Photos from the image-classification dataset "dataset" in the GitHub repository ayushpaliwal1920/BloodGroup_image_recognization. Its 8 classes are: A negative blood type, A positive blood type, AB negative blood type, AB positive blood type, B negative blood type, B positive blood type, O negative blood type, O positive blood type.

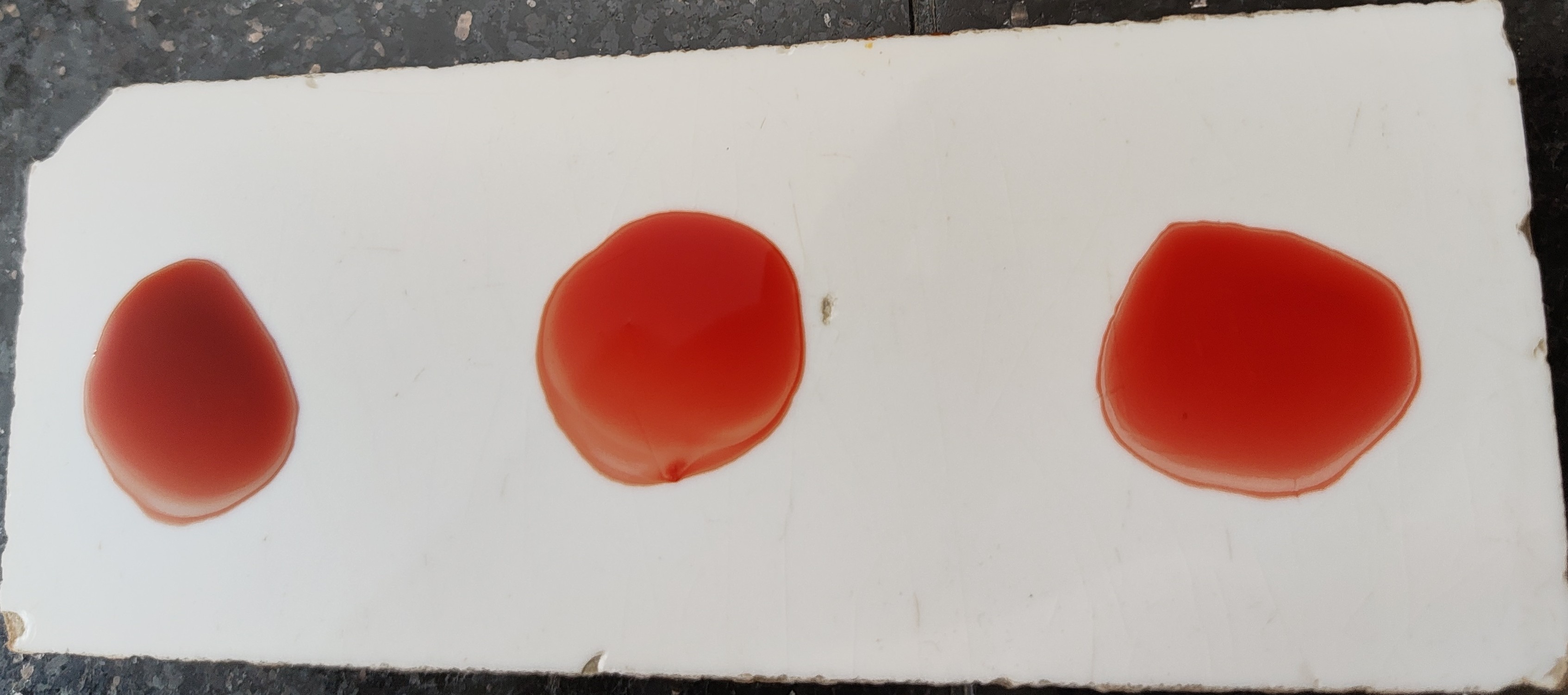
Label: O negative blood type

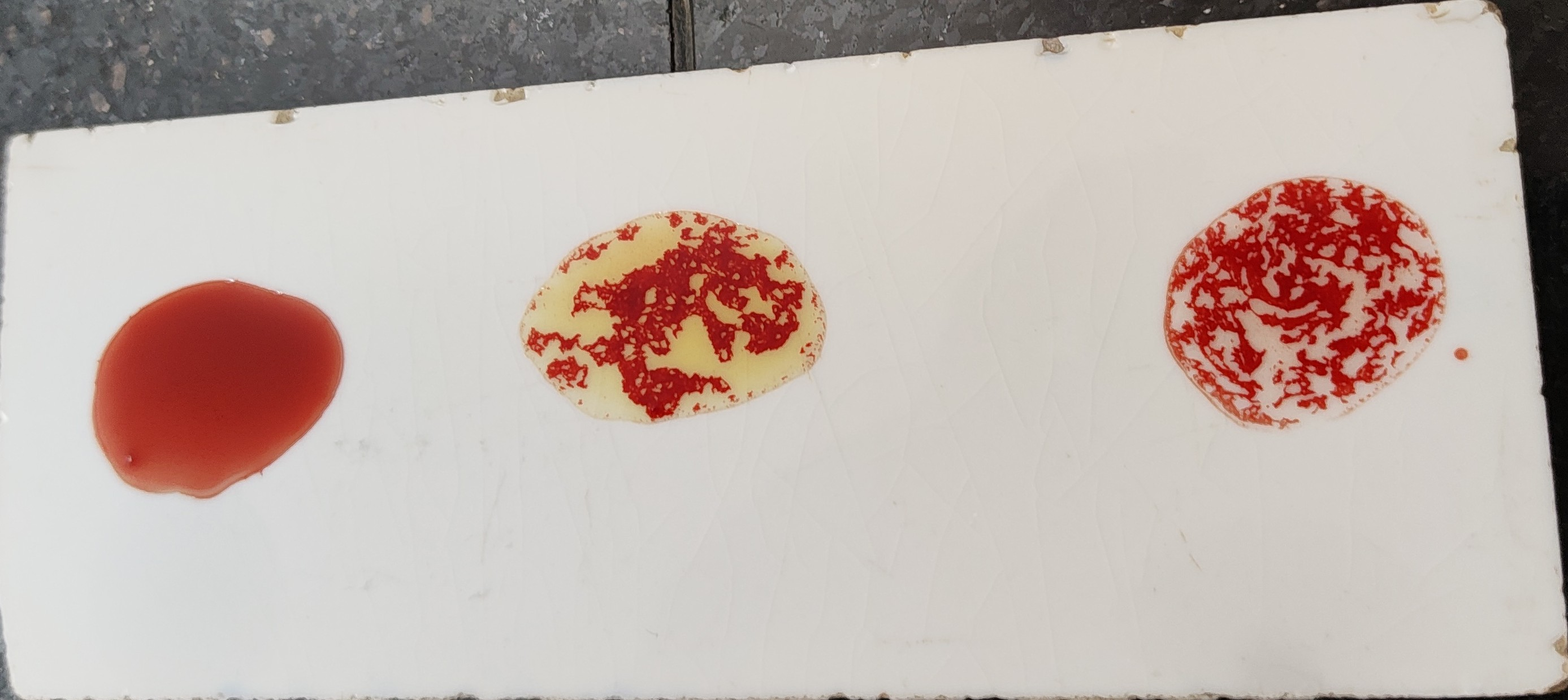
Label: B positive blood type

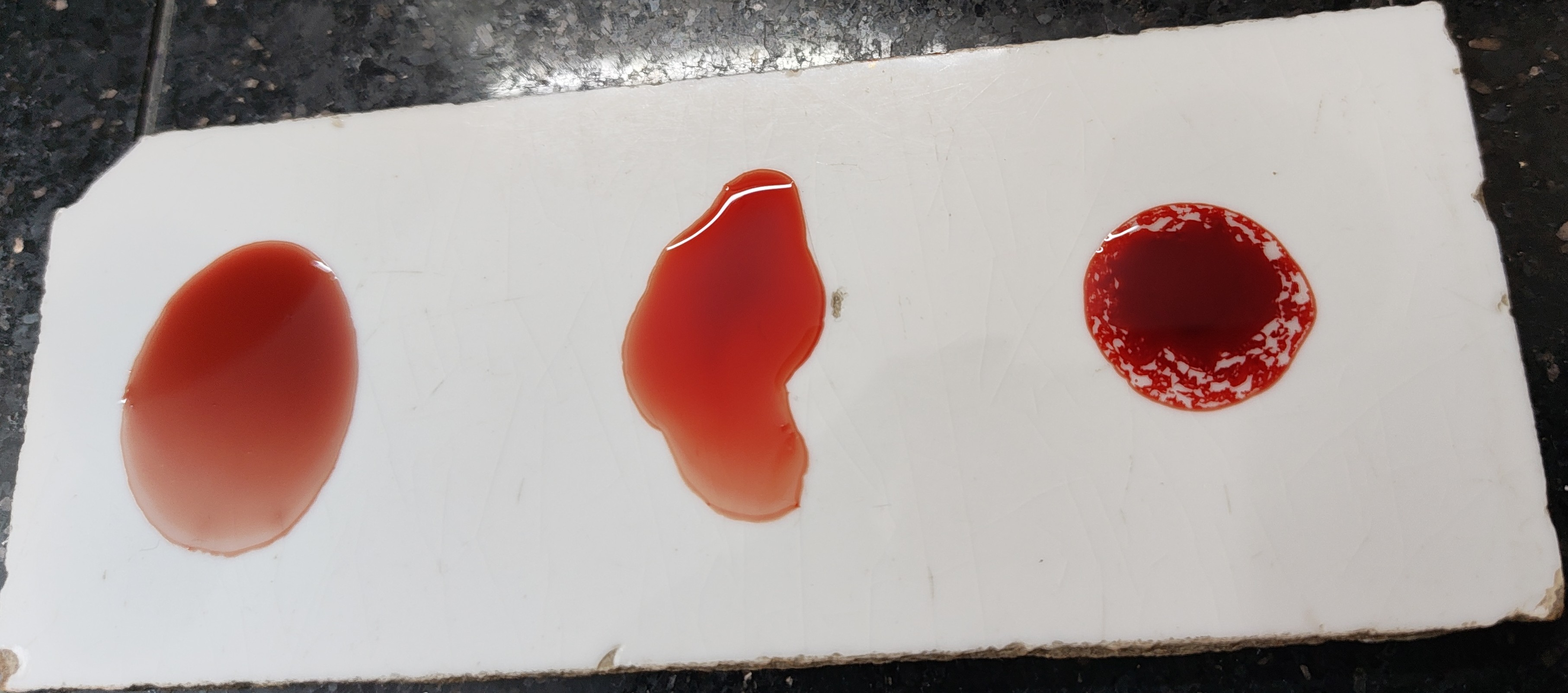
Label: O positive blood type

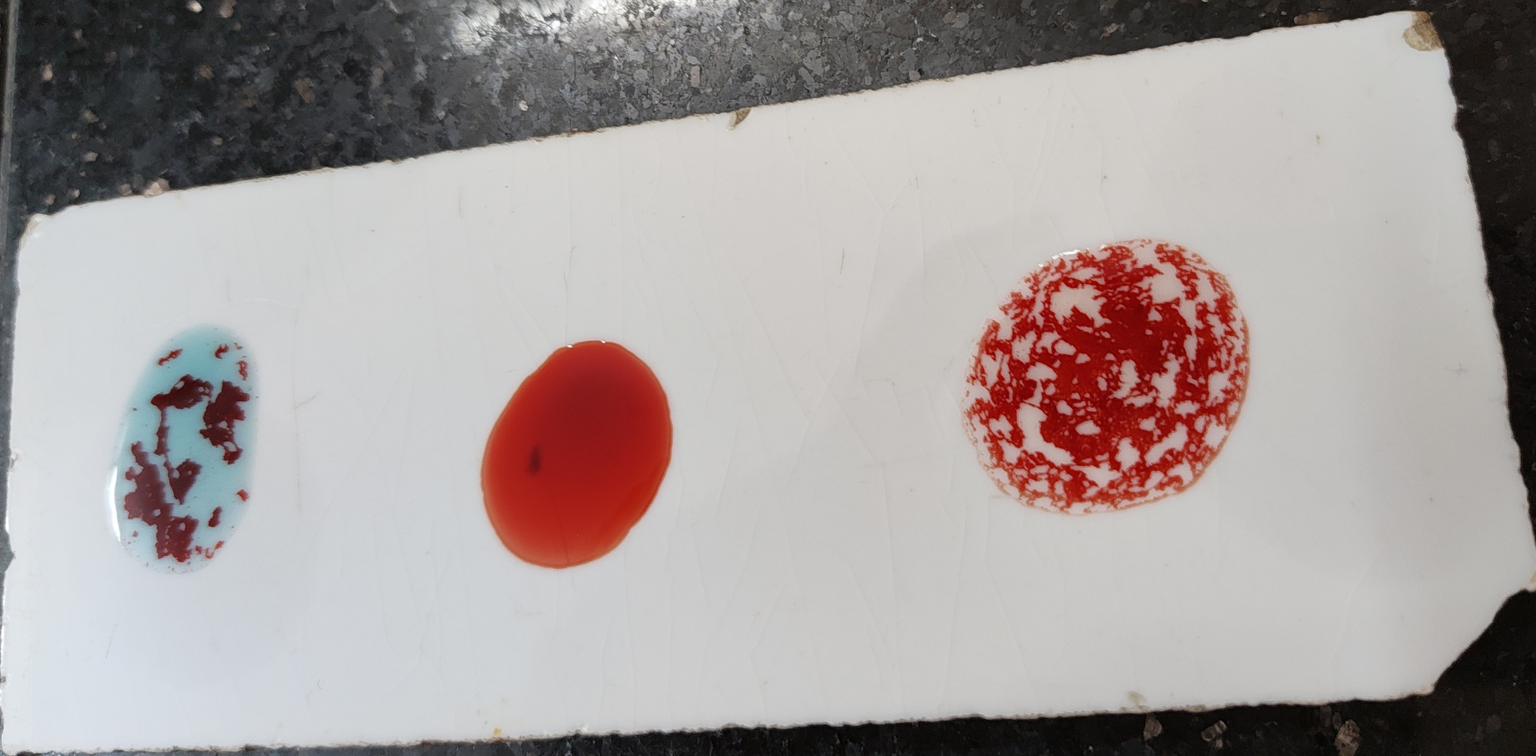
Label: A positive blood type

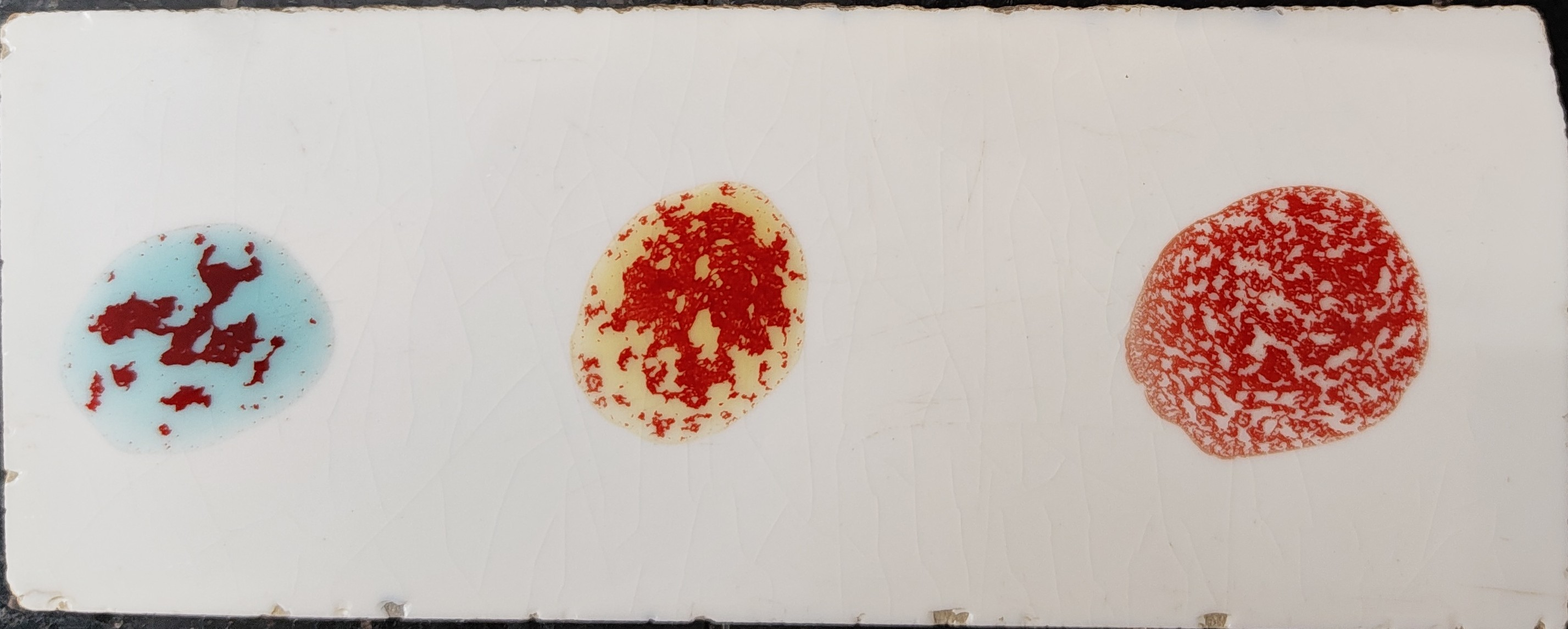
Label: AB positive blood type

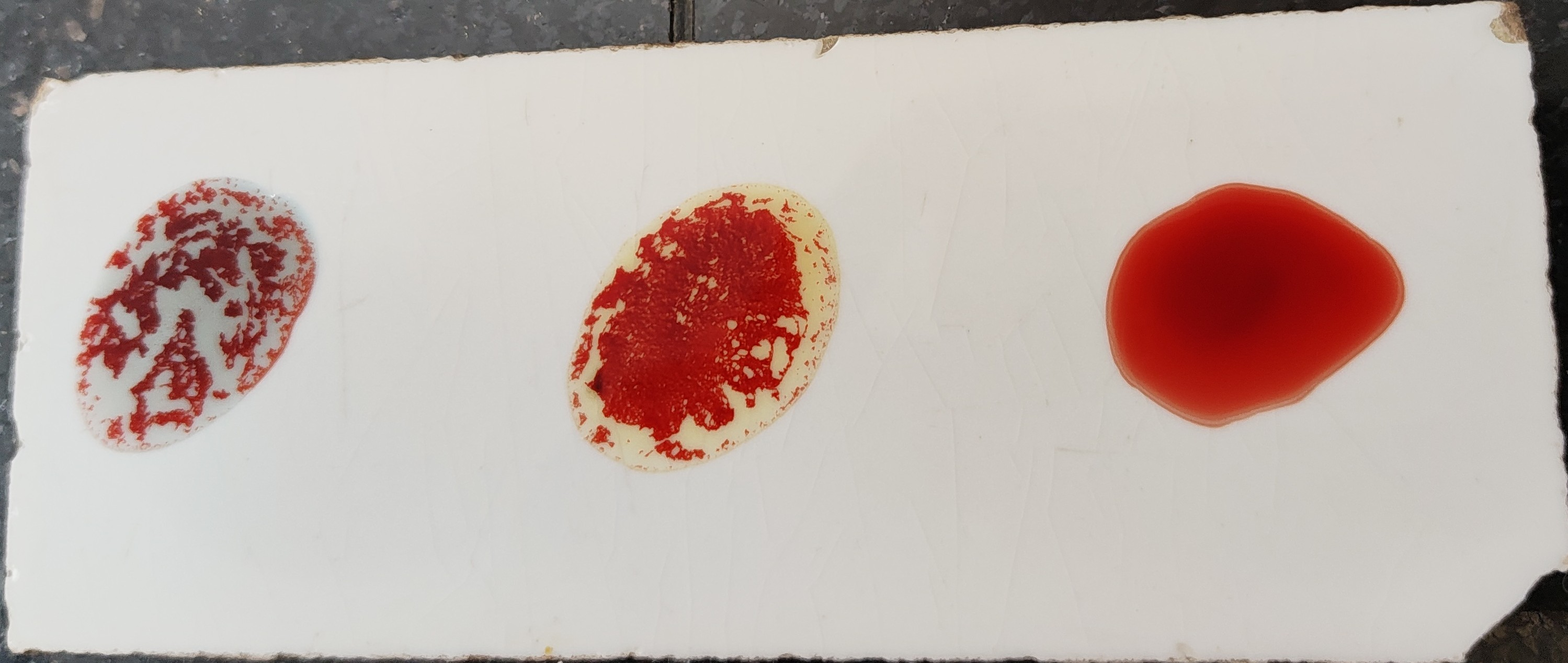
Label: AB negative blood type
